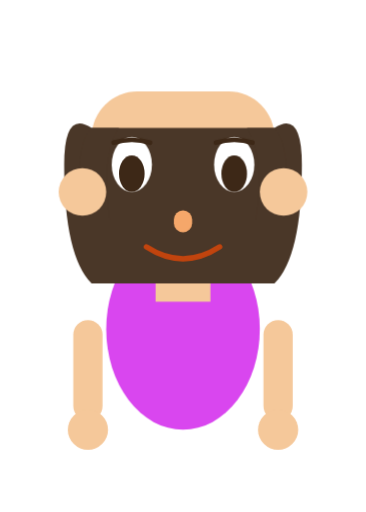
t = 0.00 s
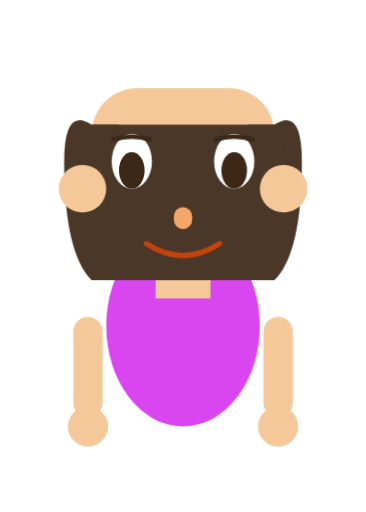
t = 0.49 s
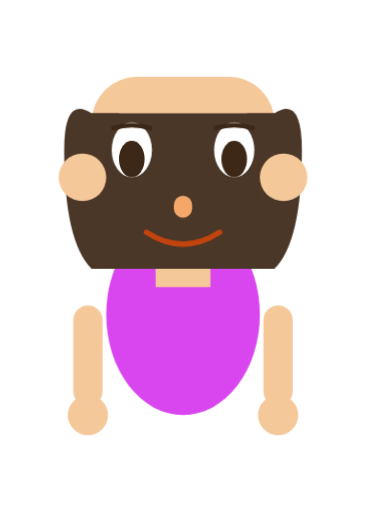
t = 1.47 s
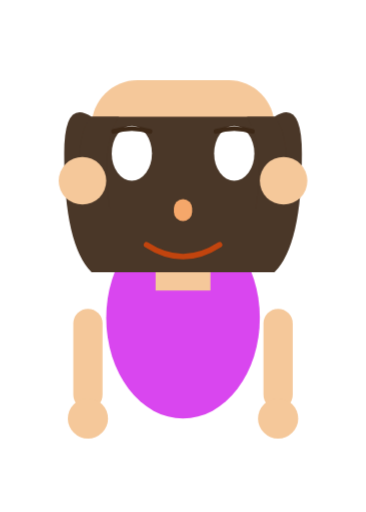
t = 2.00 s
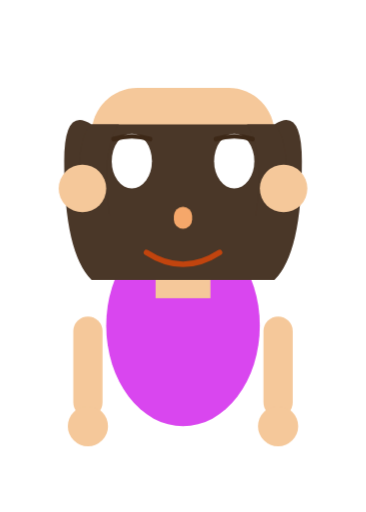
t = 2.49 s
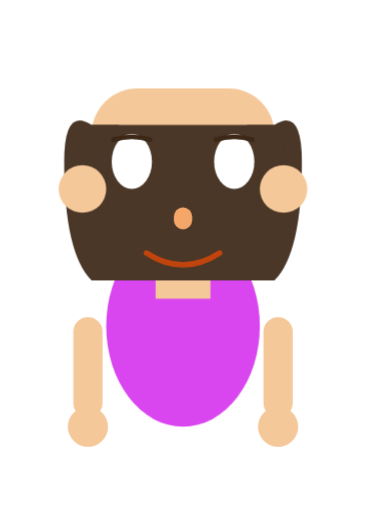
t = 3.47 s

The animated SVG that drew these frames (rendered in a browser with its animation timeline set to each time). Animation: 3 CSS @keyframes rules; one cycle of 4.00 s, repeats indefinitely.

<svg viewBox="0 0 200 280" xmlns="http://www.w3.org/2000/svg">
  <defs>
    <style>
      @keyframes blink {
        0%, 49%, 100% { opacity: 1; }
        50%, 99% { opacity: 0; }
      }
      
      @keyframes float {
        0%, 100% { transform: translateY(0px); }
        50% { transform: translateY(-8px); }
      }
      
      @keyframes smile {
        0%, 49%, 100% { d: path('M 80 135 Q 100 148 120 135'); }
        50%, 99% { d: path('M 80 140 Q 100 153 120 140'); }
      }
      
      .avatar-container {
        animation: float 3s ease-in-out infinite;
      }
      
      .eye-left, .eye-right {
        animation: blink 4s ease-in-out infinite;
      }
      
      .mouth {
        animation: smile 4s ease-in-out infinite;
      }
    </style>
  </defs>
  
  <g class="avatar-container">
    <!-- Body/Shirt -->
    <ellipse cx="100" cy="180" rx="42" ry="55" fill="#D946EF" />
    
    <!-- Neck -->
    <rect x="85" y="145" width="30" height="20" fill="#F5C89A" />
    
    <!-- Head -->
    <rect x="50" y="50" width="100" height="105" rx="25" fill="#F5C89A" />
    
    <!-- Hair Back -->
    <path d="M 50 70 Q 35 60 35 90 Q 35 140 50 155 L 150 155 Q 165 140 165 90 Q 165 60 150 70 Z" fill="#4A3728" />
    
    <!-- Hair Front Left -->
    <path d="M 50 70 Q 40 80 45 120 L 60 120 Q 55 85 65 70 Z" fill="#4A3728" />
    
    <!-- Hair Front Right -->
    <path d="M 150 70 Q 160 80 155 120 L 140 120 Q 145 85 135 70 Z" fill="#4A3728" />
    
    <!-- Ears -->
    <circle cx="45" cy="105" r="13" fill="#F5C89A" />
    <circle cx="155" cy="105" r="13" fill="#F5C89A" />
    
    <!-- Eyes Background -->
    <ellipse cx="72" cy="90" rx="11" ry="15" fill="#FFFFFF" />
    <ellipse cx="128" cy="90" rx="11" ry="15" fill="#FFFFFF" />
    
    <!-- Eyes (blink animation) -->
    <g class="eye-left">
      <ellipse cx="72" cy="95" rx="7" ry="10" fill="#3D2817" />
    </g>
    <g class="eye-right">
      <ellipse cx="128" cy="95" rx="7" ry="10" fill="#3D2817" />
    </g>
    
    <!-- Eyebrows -->
    <path d="M 62 78 Q 72 75 82 78" stroke="#3D2817" stroke-width="2.5" fill="none" stroke-linecap="round" />
    <path d="M 118 78 Q 128 75 138 78" stroke="#3D2817" stroke-width="2.5" fill="none" stroke-linecap="round" />
    
    <!-- Nose -->
    <rect x="95" y="115" width="10" height="12" rx="5" fill="#F5A76A" />
    
    <!-- Mouth -->
    <path class="mouth" d="M 80 135 Q 100 148 120 135" stroke="#C1440E" stroke-width="3" fill="none" stroke-linecap="round" />
    
    <!-- Arms -->
    <rect x="40" y="175" width="16" height="55" rx="8" fill="#F5C89A" />
    <rect x="144" y="175" width="16" height="55" rx="8" fill="#F5C89A" />
    
    <!-- Hands -->
    <circle cx="48" cy="235" r="11" fill="#F5C89A" />
    <circle cx="152" cy="235" r="11" fill="#F5C89A" />
  </g>
</svg>
